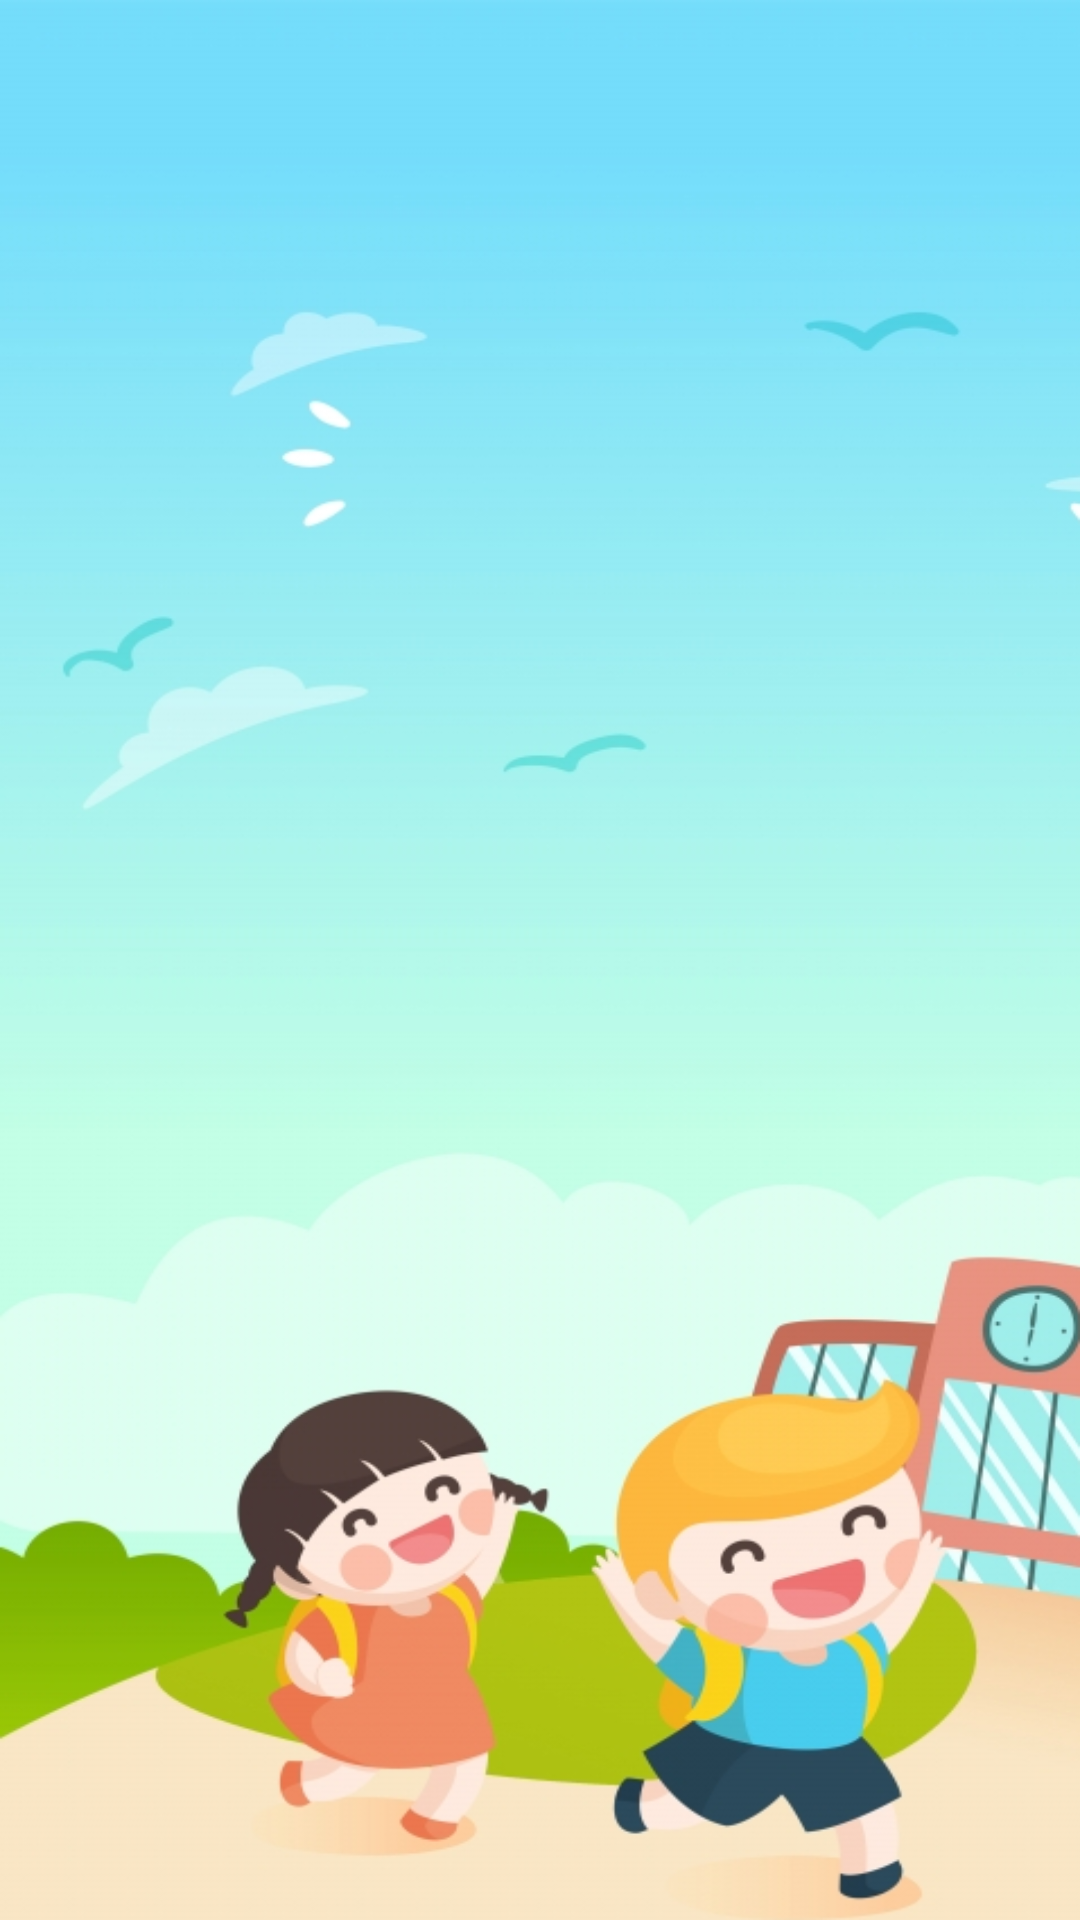

This screen was rendered from an Android layout file. Write that file and the resources it references.
<!-- AndroidManifest.xml: activity theme Theme.AppCompat.NoActionBar -->
<!-- res/layout/activity_splash.xml -->
<?xml version="1.0" encoding="utf-8"?>
<RelativeLayout xmlns:android="http://schemas.android.com/apk/res/android"
    xmlns:app="http://schemas.android.com/apk/res-auto"
    xmlns:tools="http://schemas.android.com/tools"
    android:background="@drawable/background"
    android:layout_width="match_parent"
    android:layout_height="match_parent"
    tools:context=".SplashActivity">

    <ProgressBar
        android:id="@+id/progressBar"
        style="?android:attr/progressBarStyle"

        android:layout_width="wrap_content"
        android:layout_height="wrap_content"
        android:layout_alignParentStart="true"
        android:layout_alignParentEnd="true"
        android:layout_alignParentBottom="true"
        android:layout_marginStart="180dp"
        android:layout_marginEnd="183dp"
        android:layout_marginBottom="401dp"
        android:foregroundGravity="center"
        app:layout_constraintBottom_toBottomOf="parent"
        app:layout_constraintEnd_toEndOf="parent" />

    <ImageView
        android:id="@+id/imageView"
        android:layout_width="350dp"
        android:layout_height="202dp"
        android:layout_alignParentStart="true"
        android:layout_alignParentEnd="true"
        android:layout_alignParentBottom="true"
        android:layout_marginStart="29dp"
        android:layout_marginEnd="32dp"
        android:layout_marginBottom="529dp"
        android:contentDescription="kiddo_logo"
        android:foregroundGravity="center"
        app:layout_constraintBottom_toBottomOf="parent"
        app:layout_constraintEnd_toEndOf="parent"
        app:layout_constraintHorizontal_bias="0.49"
        app:layout_constraintStart_toStartOf="parent"
        app:layout_constraintTop_toTopOf="parent"
        app:layout_constraintVertical_bias="0.217"
        app:srcCompat="@drawable/kiddos_logo" />
</RelativeLayout>
<!-- resources referenced by this layout -->
<resources>
  <!-- drawable background: png bitmap (drawable, 200195 bytes) -->
</resources>
